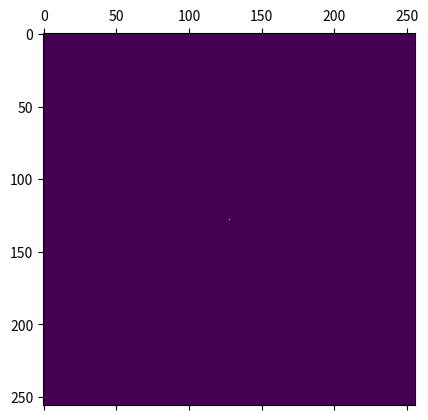
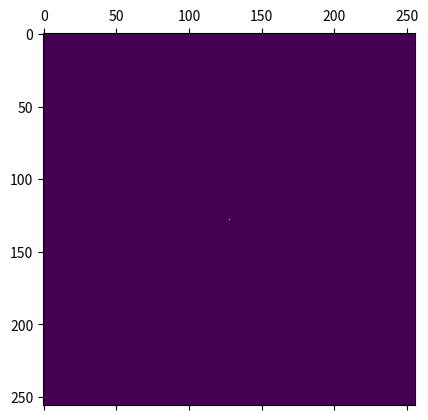
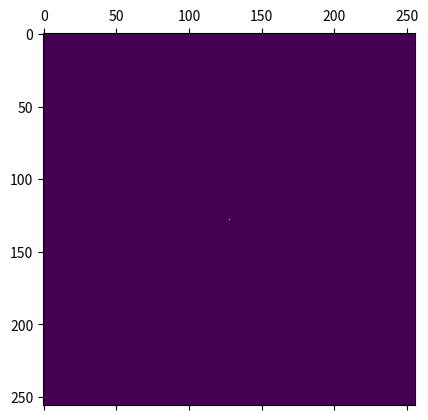
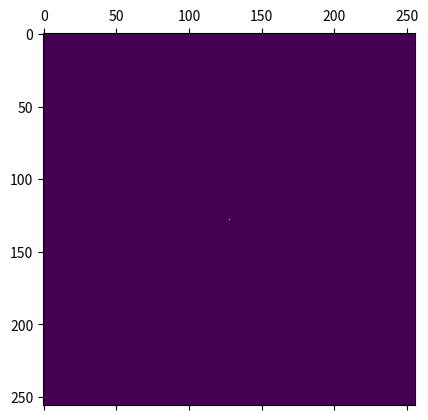
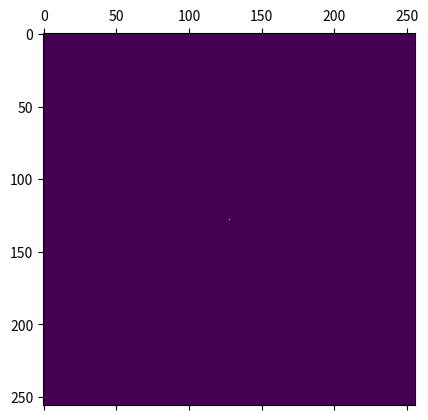
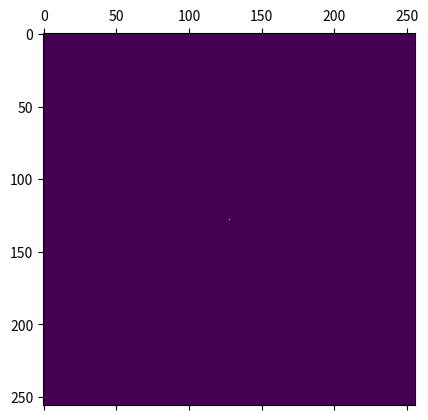
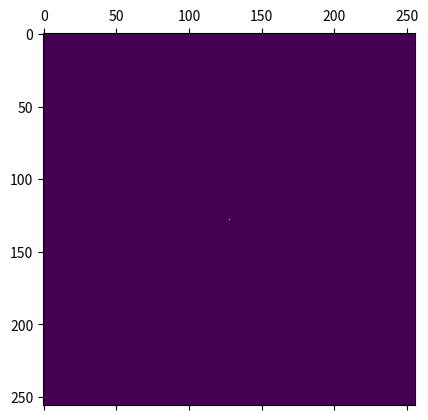
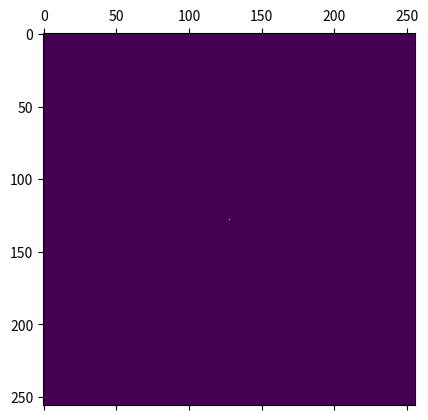
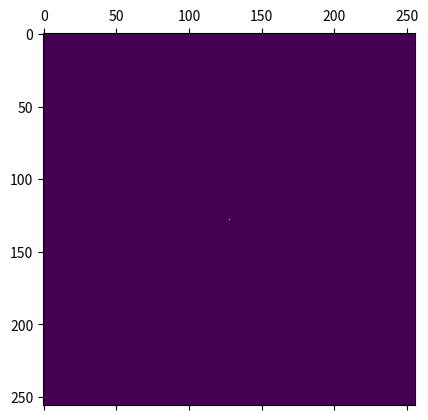
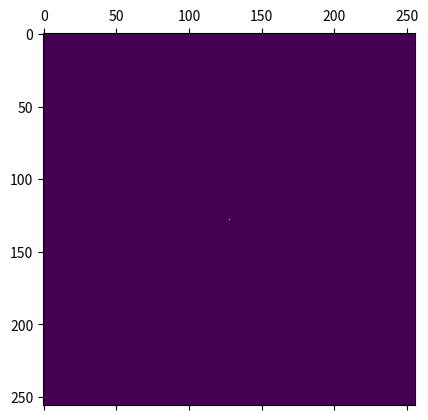

The script that saved these images, in order:
import numpy as np
import matplotlib.pyplot as plt


# Number of levels
# level 0 = only the nearest 4 neighbors
# level 1 = smallest group of 4
# level m = all the population
m = 8

# Size of population
N = 4**m

# Size of side of square
len_side = 4**(int(m/2))

# Probability for geometric distribution
alpha = 1/10

# Probability for nearest neighbors (h=0)
p = 0.20

# Decrease modulator for higher levels
rho = 0.50

# List of sets of infected people (only includes the NEWLY infected people at each stage)
# Stores tuples of ints, not strings
infected_history = [set({})]

# Set of everyone infected so far (union of the history sets)
total_infected = set({})

# Returns x+1 in base b
def next_in_base (x, b):
	nxt = x.copy()
	i=1
	while x[-i] == b-1:
		nxt[-i] = 0
		i-=1
	nxt[-i] = nxt[-i]+1
	return nxt

# Returns b+1 in binary (string)
def next_in_bin (b):
	if b == "1"*(len(b)):
		return "1" + "0"*len(b)
	nxt = ''
	i=1
	while b[-i] == '1':
		nxt = '0' + nxt
		i+=1
	nxt = '1' + nxt
	nxt = b[:len(b)-len(nxt)]+ nxt
	return nxt

# Returns b-1 in binary (string)
def prev_in_bin (b):
	prev = bin_to_dec(b)-1
	return dec_to_bin(prev, len(b))

# Get same height everytime we sample
def get_height (x, y):
	x1 = bin_to_dec(x)
	y1 = bin_to_dec(y)
	idx = x1*(4**(m/2)) + y1
	np.random.seed(int(idx))
	return np.random.geometric(p=alpha)%(m+1)

# Return starting point for range of points to check
# x and y are binary strings
def find_range (x, y, h):
	x1 = x[:-h] + "0"*h
	y1 = y[:-h] + "0"*h
	return (x1, y1, 2**h)

# Return binary string for x with a given number of digits
def dec_to_bin (x, digits):
	b = bin(x)[2:]
	b = "0"*(digits-len(b)) + b
	return b

# Binary string to decimal int
def bin_to_dec (b):
	try:
		return int(b,2)
	except: print("ERROROOOOOOOOOOOROROROROROROROROROROROROROROROOROROROROR AAAAAAAAAHHHHH PANIC ", b)

# Update the infected sets for x,y getting infected in the given iteration
def update_infected (x, y, itr):
	infected_history[itr].add((bin_to_dec(x),bin_to_dec(y)))
	total_infected.add((bin_to_dec(x),bin_to_dec(y)))

# Randomly sample from the given probability that x,y infects the other at this level
def try_to_infect (x, y, h, compare_x, compare_y):
	# Check if already infected, skip altogether
	if (bin_to_dec(compare_x),bin_to_dec(compare_y)) in total_infected: return False
	# print ("Not yet infected")
	# Check if height of comp_x, comp_y is less than h, skip
	if get_height(compare_x, compare_y) < h: return False
	# print("Height test passes")
	inf_prob = p * (rho**h)
	# print("Probability:", inf_prob)
	np.random.seed()
	return 1 == np.random.binomial(1,inf_prob)

# Iterate through neighbors an individual can infect at given level h
def infect_iteration_h (x, y, h):
	start_x, start_y, length = find_range(x,y,h)
	# print('FIND RANGE', start_x, start_y, length)
	compare_x, compare_y = start_x, start_y
	for i in range(length):
		if i>0: compare_y = next_in_bin(compare_y)
		for j in range(length):
			if j>0: compare_x = next_in_bin(compare_x)
			# print ("Comparing with:", compare_x, compare_y)
			compare_h = get_height(compare_x, compare_y)
			# print("Height:", compare_h)
			got_infected = try_to_infect(x, y, h, compare_x, compare_y)
			if got_infected: update_infected (compare_x, compare_y, curr_iter)
		compare_x = start_x

# Interate through all neighbors an individual can infect
def infect_iteration (x, y, h):
	for i in range (1, h+1):
		# print ("Iterating at level:", i)
		infect_iteration_h (x, y, i)
	# Check nearest neighbors (height 0) separately
	nearest = []
	if (bin_to_dec(x) < len_side-1): nearest.append((next_in_bin(x),y))
	if (bin_to_dec(x) > 0): nearest.append((prev_in_bin(x),y))
	if (bin_to_dec(y) < len_side-1): nearest.append((x,next_in_bin(y)))
	if (bin_to_dec(y) > 0): nearest.append((x,prev_in_bin(y)))
	for neigh in nearest:
		got_infected = try_to_infect(x, y, 0, neigh[0], neigh[1])
		if got_infected: update_infected (neigh[0], neigh[1], curr_iter)

# Visualization
def print_matrix (infected_set, side):
	aa = np.zeros((side,side))
	for tup in infected_set:
		aa[tup[0], tup[1]] = 1
	plt.matshow(aa)
	plt.show()

# Main loop
total_time_steps = 10

curr_iter = 0
init_idx = dec_to_bin( int( len_side/2 ), m)
initial_infected = (init_idx, init_idx)
update_infected (initial_infected[0], initial_infected[1], curr_iter)

for i in range(total_time_steps):
	curr_iter += 1
	infected_history.append(set({}))
	for person in infected_history[curr_iter-1]:
		px, py = dec_to_bin(person[0],m), dec_to_bin(person[1],m)
		infect_iteration (px, py, get_height(px, py))
	print("--------------------------------------------------------------------------")
	# print("Infected at time step:", curr_iter-1)
	print(infected_history[curr_iter-1])
	print("Total infected so far:", len(total_infected))
	print()
	print_matrix (total_infected, len_side)
